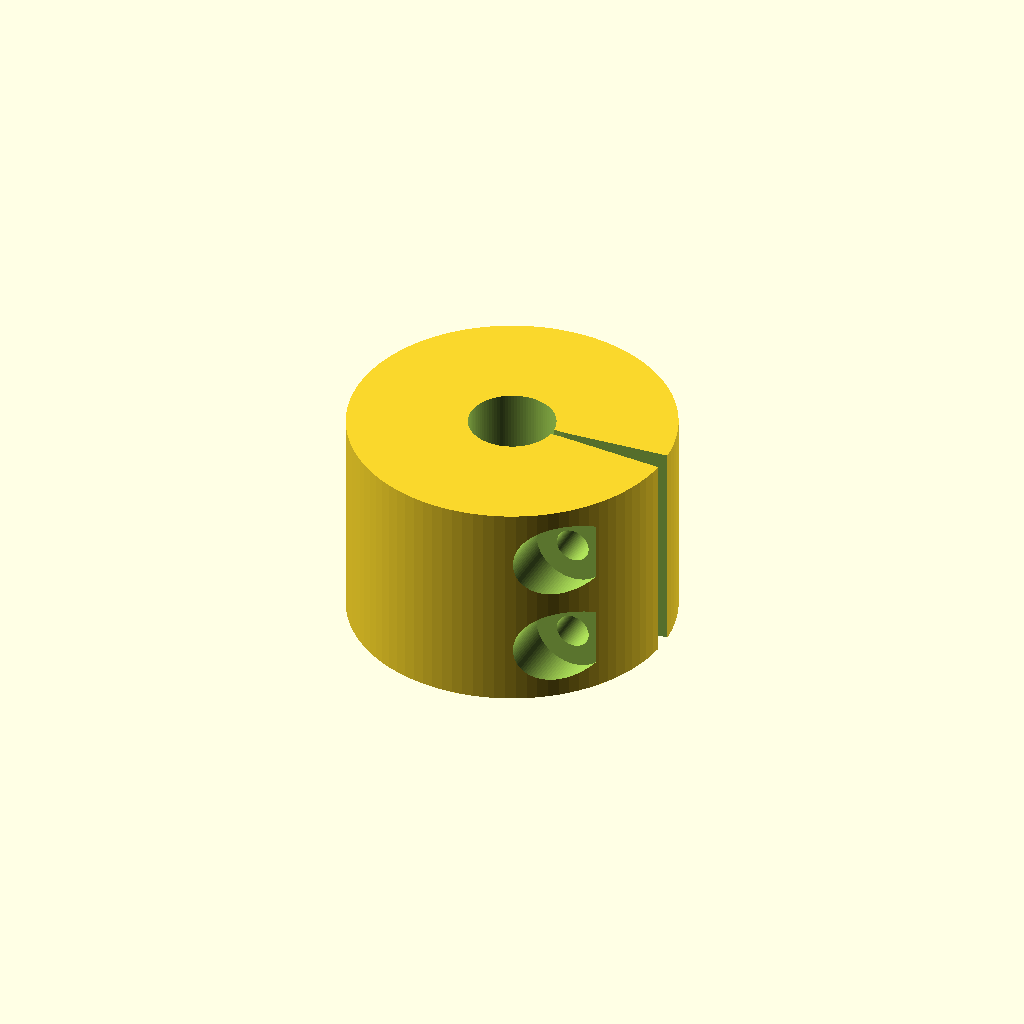
Cell 1: rendered with the file's own defaults.
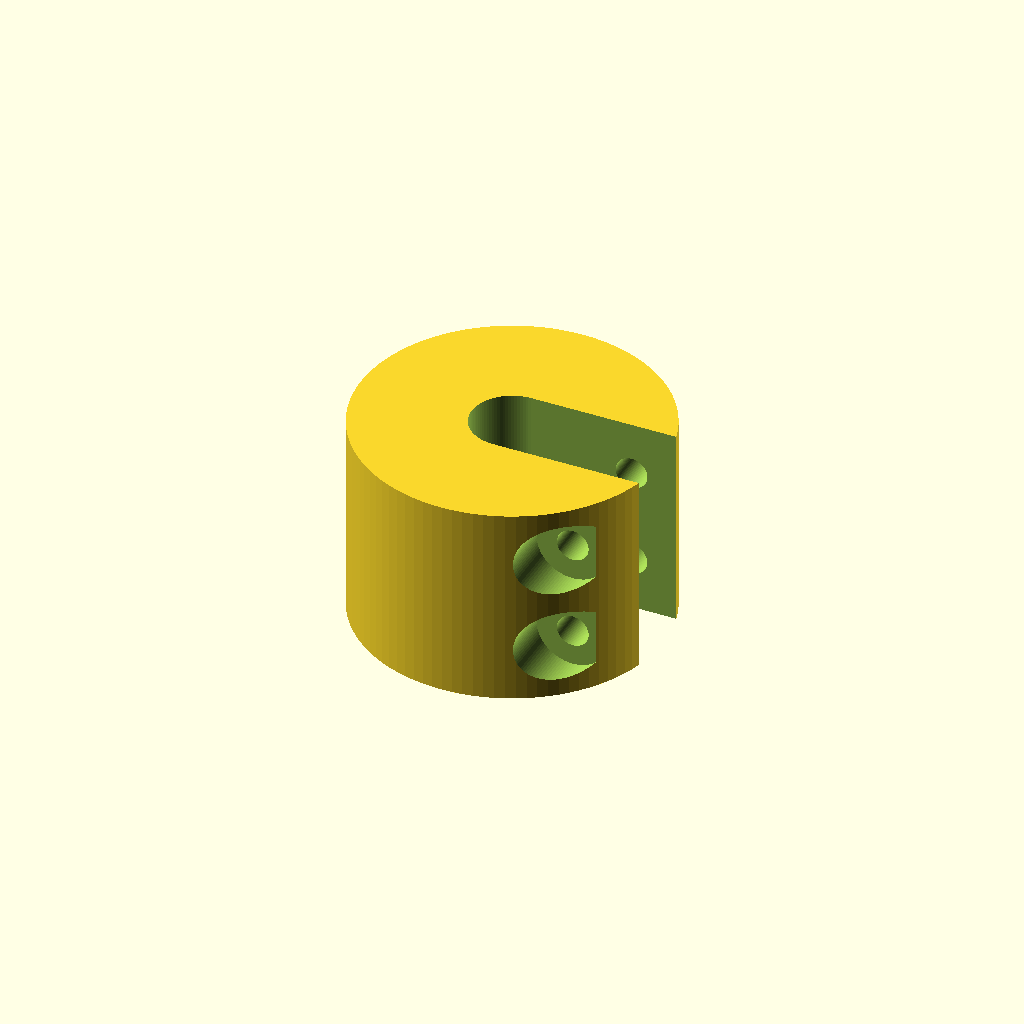
Cell 2 — clamp_slide_mode set to 1, the other parameters unchanged.
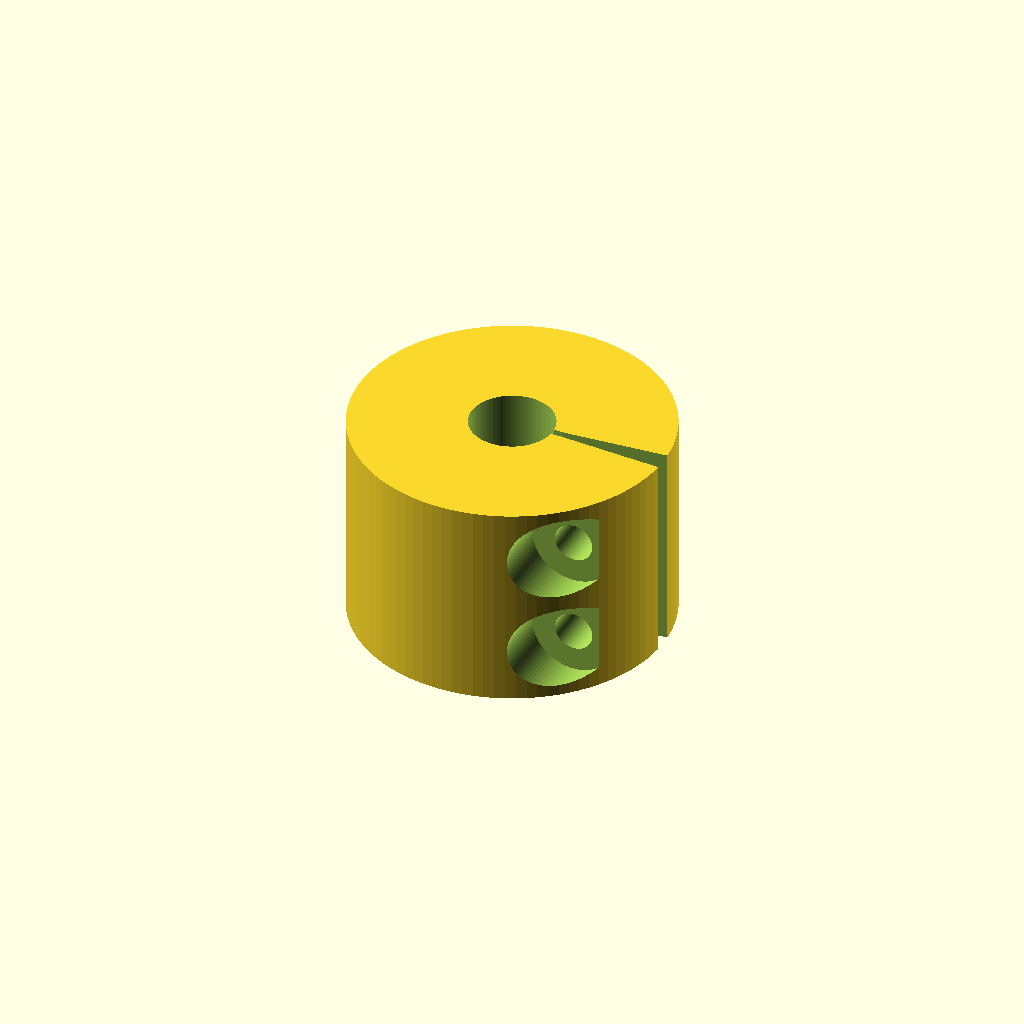
Cell 3 — screw_size set to 3.5, the other parameters unchanged.
All cells are drawn from one camera (rotation 55°, 0°, 25°, orthographic, colour scheme Cornfield), so only the parameter changes between them.
The OpenSCAD source (inputs/thingiverse/files/thing-3090409/files/Rod-Clamp.scad):
// --------------------------------+---------------------------------------
// Title:        Parametric Rod Clamp
// Version:      1.0.0
// Release Date: 2018-08-01 (ISO)
// Author:       Nathan Brown
// --------------------------------+---------------------------------------
//
// Description:
//
// - Parametric rod clamp with options
//
// - Clamp for variable sized rods with various options to make the clamp more functional.
//
//   Print Recomendations:
//   * Use a higher perimiter count such as four or six.
//   * Radial infill may allow higher clamping force.
//   * Increase the top or bottom layers for any surface that will be exposed to force.
//   * Have fun! (required)
//
//
//   Features
//   * Variable Shaft & Clamp Size
//   * Variable Screw Size & Count
//   * Slide-on Option
//
// Release Notes:
//
//
// - Version 1.0
//   * First release with all the basic features to make a clamp
//
//

////////////////////////////////////////////////////////////////
// Constants

// Used to hide constant from Thingiverse.
C_CONSTANT = 0 + 0;

//Clamping split size for shafts radius
C_CLAMP_SIZE_1 = 1.0 + C_CONSTANT;
C_CLAMP_SIZE_5 = 1.5 + C_CONSTANT;
C_CLAMP_SIZE_20 = 2.0 + C_CONSTANT;

//M2 -> M5 Metric Screw Properties (Hole Sizes and Washer Diameters
C_M2_SIZE = 2.1 + C_CONSTANT;
C_M2_WASHER_DIAMETER = 5 + C_CONSTANT;
C_M2_WASHER_THICK = 0.35 + C_CONSTANT;
C_M2_NUT_THICK = 1.6 + C_CONSTANT;

C_M2p5_SIZE = 2.65 + C_CONSTANT;
C_M2p5_WASHER_DIAMETER = 5 + C_CONSTANT;
C_M2p5_WASHER_THICK = 0.55 + C_CONSTANT;
C_M2p5_NUT_THICK = 2 + C_CONSTANT;

C_M3_SIZE = 3.15 + C_CONSTANT;
C_M3_WASHER_DIAMETER = 7 + C_CONSTANT;
C_M3_WASHER_THICK = 0.55 + C_CONSTANT;
C_M3_NUT_THICK = 2.4 + C_CONSTANT;

C_M3p5_SIZE = 3.7 + C_CONSTANT;
C_M3p5_WASHER_DIAMETER = 8 + C_CONSTANT;
C_M3p5_WASHER_THICK = 0.55 + C_CONSTANT;
C_M3p5_NUT_THICK = 2.8 + C_CONSTANT;

C_M4_SIZE = 4.2 + C_CONSTANT;
C_M4_WASHER_DIAMETER = 9 + C_CONSTANT;
C_M4_WASHER_THICK = 0.9 + C_CONSTANT;
C_M4_NUT_THICK = 3.2 + C_CONSTANT;

C_M5_SIZE = 5.25 + C_CONSTANT;
C_M5_WASHER_DIAMETER = 10 + C_CONSTANT;
C_M5_WASHER_THICK = 1.1 + C_CONSTANT;
C_M5_NUT_THICK = 4.7 + C_CONSTANT;


////////////////////////////////////////////////////////////////
// Thingiverse Parameters

/* [Options] */

//Diameter (mm) of the shaft. 
shaft_diameter           = 8.0;

//Input Shaft Mode
shaft_mode              = 0;  // [ 0:Round, 1:Faced, 2:Double Faced ]

//Input Shaft Face Size (mm) (if faced)
shaft_face_size         = 1;

//Diameter (mm) of the output shoft
output_shaft_diameter    = 8.0;

//Output Shaft Mode
output_shaft_mode       = 0;  // [ 0:Round, 1:Faced, 2:Double Faced ]

//Output Shaft Face Size (mm) (if faced)
output_shaft_face_size   = 0;

//Outside Clamp Diameter (mm).  Mininum value of
clamp_diameter          = 30;

//Height of the clamp (mm)
clamp_height            = 20;

//Allows the clamp to be slid on from the side
clamp_slide_mode          = 0;  // [ 0:Off, 1:Slide On, 2:Slide with Wedge, 3:Double Sided ]




//Space between double sided clamp halves (only for Double Sided Clamp Style)
clamp_gap                 = 1;

//Number of clamping screws
screw_count            = 2;  // [ 0:None, 1:One, 2:Two, 3:Three, 4:Four ]

//Screw Size
screw_size             = 3;  // [ 2:M2, 2.5:M2.5, 3:M3, 3.5:M3.5, 4:M4, 5:M5 ]

//Screw Length (mm).  Actual length, will allow for washer(1) and nut(1).  Recommend at least Clamp Diameter * 0.5
screw_length            = 20;

//Model resolution.  Should be at least 64, but 96 will give you better circle.
resolution              = 96;

////////////////////////////////////////////////////////////////
// Module Variables

m_resolution = resolution;

m_clamp_radius = clamp_diameter / 2;
m_shaft_radius = shaft_diameter / 2;
m_shaft_radius_bottom = output_shaft_diameter / 2;

m_clamp_height = clamp_height;

m_clamp_gap = clamp_gap > m_shaft_radius ? m_shaft_radius : clamp_gap;

m_screw_size = screw_size + 0;

m_screw_radius = MX_ScrewHole(screw_size) / 2;

m_screw_length = screw_length < shaft_diameter ? shaft_diameter : (screw_length > clamp_diameter ? clamp_diameter : screw_length);

//Actual working length of the screw = Total Length - One Nut & One Washer
m_screw_working_length = m_screw_length - MX_ScrewWasherPlusNutHeight(screw_size);

//Countersing hole size
m_screw_washer_radius = MX_ScrewWasherHole(screw_size) / 2 + 0.1;

//Height of a single screw position
m_screw_height = (m_screw_washer_radius * 2) + 1;

//Offset from the center of the clamp for the screws
m_screw_x_offset = m_clamp_radius * 0.666666666;

//Screw count Calculation
m_screw_count = ((screw_count * m_screw_height) > m_clamp_height) ? floor(m_clamp_height / m_screw_height) : screw_count;

//Total Height of all Screws
m_screw_all_height = m_screw_height * m_screw_count;
m_screw_offset = (m_clamp_height - m_screw_all_height) / (m_screw_count + 1);

m_screw_starting_offset = (m_clamp_height * -0.5);

//Diameter to cut any when cutting through the entire clamp
m_cut_diameter = clamp_diameter + 1;

m_cut_wedge_extent = m_shaft_radius * 0.7 > m_clamp_radius ? m_clamp_radius - 1 : m_shaft_radius * 0.7;




////////////////////////////////////////////////////////////////
// Main


main();

// Main
module main() {

    //Set Resolution
    $fn = m_resolution;

    difference()
    {
        //Main Clamp Body
        clamp();
        
        screwHoles(m_screw_starting_offset, m_screw_x_offset);
        
        if(clamp_slide_mode == 3)
        {
            screwHoles(m_screw_starting_offset, -m_screw_x_offset);
        }
        
    };

    //Slide with Wedge
    if(clamp_slide_mode == 2){
        
        translate([m_clamp_radius + 2 , 0, 0]) {
            
            difference(){
                intersection() {
                    clampBody();
                
                    clampCutSlideWithBlock(clamp_height, m_cut_wedge_extent - 0.2, 0.2);    
                };
                
                //Cut Screw Holes Normal Position
                screwHoles(m_screw_starting_offset, m_screw_x_offset);
                
                //Then cut a second set to allow for the piece to wedge in to clamp
                screwHoles(m_screw_starting_offset, m_screw_x_offset + 0.3);
            }
        };
        
    }



}

////////////////////////////////////////////////////////////////
// Modules

module clamp() {


    if(clamp_slide_mode == 0) {
        //No slide on - just clamp
        difference() {
            clampBody();

            //Cut out the slide on portion
            clampCutNormal();
        };
    
    } else if(clamp_slide_mode == 1 || clamp_slide_mode == 2) {
        //Slit for Clamping or Slide on Option

        difference() {
            clampBody();

            //Cut out the slide on portion
            clampCutSlideNormal();
            
            //Cut out the Insert Block
            if(clamp_slide_mode == 2) {
                clampCutSlideWithBlock(clamp_height + 1, m_cut_wedge_extent, 0);
            }    
        }
    } else if(clamp_slide_mode == 3) {
      //Double Sided
        
        //First make one side
        difference() {
            clampBody();

            clampCutDoubleSided();
        };
        
        //Then make the second side
        intersection(){
            clampBody();
            
            translate([0, m_clamp_gap, 0]){
                clampCutDoubleSided();
            }
            
        }
        
        
    } else {
        //Normal Single Cut
        clampCutNormal();
    }
        
    
}


module clampBody(){
    
    //Main Clamp Body
    difference() {
        //Main
        cylinder(h = m_clamp_height, r = m_clamp_radius, center = true);
        
        //Center Hole - top
        shaft(m_shaft_radius, 0, shaft_mode, shaft_face_size, 0);
        //cylinder(h = m_clamp_height + 1, r = m_shaft_radius, center = true);
        
        //Center Hole - bottom
        shaft(m_shaft_radius_bottom, 1, output_shaft_mode, output_shaft_face_size, 0);
        ///cylinder(h = (m_clamp_height / 2) + 1, r = m_shaft_radius_bottom, center = false);

    };
    
}

/*
 @radius = shaft radius
 @bottom = 0 top, 1 bottom
 @mode = 0 round, 1 faced, 2 double faced, 3 keyed
 @fDepth = Feature Depth (face depth or Key height)
 @fWidth = Feature Width (key width)
*/
module shaft(radius, top, mode, fDepth, fWidth){

    holeHeight = (m_clamp_height / 2) + 1;

    translate([0, 0, (top * -1) * holeHeight]){
        difference() {
            //Center Hole - top
            cylinder(h = holeHeight, r = radius, center = false);
            
            if(mode == 1){
                //Single face
                linear_extrude(height = holeHeight, center = false) {
                    polygon(points = [ 
                        [-radius - fDepth,-radius], [-radius - fDepth, radius],
                        [-radius + fDepth, radius], [-radius + fDepth, -radius] ]);
                    
                }
                        
            }else if(mode == 2){
                //Double Face (90deg offset)
                linear_extrude(height = holeHeight, center = false) {
                    polygon(points = [ 
                        [-radius - fDepth,-radius], [-radius - fDepth, radius],
                        [-radius + fDepth, radius], [-radius + fDepth, -radius] ]);
                    
                }
                
                linear_extrude(height = holeHeight, center = false) {
                    polygon(points = [ 
                        [-radius, -radius - fDepth], [radius, -radius - fDepth],
                        [radius, -radius + fDepth], [-radius, -radius + fDepth] ]);
                    
                }
            }
            
        }
    }
    
    
}


//Cut for Normal Clamp
module clampCutNormal(){
    
    //Vary the clamping slit by the size of the shaft
    i_cut_extent = m_shaft_radius >= 20 ? C_CLAMP_SIZE_20 : 
        (m_shaft_radius > 5.0 ? C_CLAMP_SIZE_5 : C_CLAMP_SIZE_1 );
    
    //Taper the center to allow clamping
    linear_extrude(height = m_clamp_height + 1, center = true) {
        polygon(points = [ 
            [0,0], [ m_clamp_radius, -i_cut_extent ], [ m_clamp_radius, i_cut_extent ] ]);
        
        polygon(points = [ 
            [m_clamp_radius, 0], [ 0, 0.5 ], [ 0, -0.5 ] ]);
    }
    
}


//Cut out Slide on Clamp
module clampCutSlideNormal() {
    
    //Regular Slide on without any clamping block
    linear_extrude(height = m_clamp_height + 1, center = true) {
        //Primary rectangle
        polygon(points = [ 
            [0, m_shaft_radius], [0, -m_shaft_radius],
            [m_cut_diameter, -m_shaft_radius ], [ m_cut_diameter, m_shaft_radius ] 
            ]);
        
    }
}

//Cut out for Slide on with extra clamping block
module clampCutSlideWithBlock(extrudeHeight, wedgeExtent, startingX) {
   
    i_wedge_radius = m_clamp_radius + 1;
    
    linear_extrude(height = extrudeHeight, center = true) {

        //Angle cut for wedge
        polygon(points = [ 
            [startingX, m_shaft_radius + wedgeExtent], [startingX, -m_shaft_radius - wedgeExtent],
            [i_wedge_radius, -m_shaft_radius ], [ i_wedge_radius, m_shaft_radius ] 
            ]);

    }
    
}

module clampCutDoubleSided(){
    
    //m_cut_diameter
    m_cut_height = m_clamp_height * 0.5 + 1;
    
    i_height_vert = m_clamp_height * 0.5 - 4;

     rotate([0,90,0]){
        linear_extrude(height = clamp_diameter + 1, center = true) {
            polygon(points = [ 
                [ m_cut_height, 0], 
                [ m_cut_height - 4, 0 ], 
                [ 0 + 2 , m_clamp_radius * 0.2 ] ,
                [ 0 - 2 , m_clamp_radius * -0.2],
                [ -m_cut_height + 4, 0 ], 
                [ -m_cut_height, 0],
                [ -m_cut_height,  m_clamp_radius + 1],
                [ m_cut_height,  m_clamp_radius + 1]
                ]);
        };

    }
    
}

module screwHoles(screwStartingOffset, xOffset){
    
    for (i = [1 : m_screw_count])
    {
        
        //Cut Screw Holes & Countersink
        screwHole(xOffset, screwStartingOffset 
            + (i - 1) * (m_screw_height) 
            + (m_screw_height) * 0.5 
            + i * m_screw_offset);


    }

    
}


module screwHole(offsetX, offsetZ){
    
    //X
    //m_clamp_radius * (2/3)
    
    //Screw Hole
    translate([offsetX, 0, offsetZ])
    {
        rotate([90, 0, 0]){
            cylinder(h = m_clamp_radius * 2 + 1, r = m_screw_radius, center = true);
        }
    }

    
    //Screw Countersink Hole
    screwHoleCountersink (offsetX, offsetZ);
    mirror([0, 1, 0])
    {
        screwHoleCountersink (offsetX, offsetZ);
    }

    
}


module screwHoleCountersink(offsetX, offsetZ){

    
    //Screw Countersink Hole
    translate([offsetX, m_clamp_radius / 2 +  m_screw_working_length * 0.5, offsetZ])
    {
        rotate([90, 0, 0]){
            cylinder(h = m_clamp_radius, r = m_screw_washer_radius, center = true);
        }
    }
    
};



////////////////////////////////////////////////////////////////
// Functions and other Lookups


function MX_ScrewHole(x) = 
    x == 2 ? C_M2_SIZE 
    : x == 2.5 ? C_M2p5_SIZE
    : x == 3 ? C_M3_SIZE
    : x == 3.5 ? C_M3p5_SIZE
    : x == 4 ? C_M4_SIZE
    : C_M5_SIZE;

function MX_ScrewWasherHole(x) = 
    x == 2 ? C_M2_WASHER_DIAMETER
    : x == 2.5 ? C_M2p5_WASHER_DIAMETER
    : x == 3 ? C_M3_WASHER_DIAMETER
    : x == 3.5 ? C_M3p5_WASHER_DIAMETER
    : x == 4 ? C_M4_WASHER_DIAMETER
    : C_M5_WASHER_DIAMETER;

function MX_ScrewWasherPlusNutHeight(x) = 
    x == 2 ? C_M2_WASHER_THICK + C_M2_NUT_THICK
    : x == 2.5 ? C_M2p5_WASHER_THICK + C_M2p5_NUT_THICK
    : x == 3 ? C_M3_WASHER_THICK + C_M3_NUT_THICK
    : x == 3.5 ? C_M3p5_WASHER_THICK + C_M3p5_NUT_THICK
    : x == 4 ? C_M4_WASHER_THICK + C_M4_NUT_THICK
    : C_M5_WASHER_THICK + C_M5_NUT_THICK;
Customizer parameters (derived from the source; name, type, default, range or options):
shaft_diameter: number, default 8
shaft_mode: number, default 0, options 0, 1, 2
shaft_face_size: number, default 1
output_shaft_diameter: number, default 8
output_shaft_mode: number, default 0, options 0, 1, 2
output_shaft_face_size: number, default 0
clamp_diameter: number, default 30
clamp_height: number, default 20
clamp_slide_mode: number, default 0, options 0, 1, 2, 3
clamp_gap: number, default 1
screw_count: number, default 2, options 0, 1, 2, 3, 4
screw_size: number, default 3, options 2, 2.5, 3, 3.5, 4, 5
screw_length: number, default 20
resolution: number, default 96
